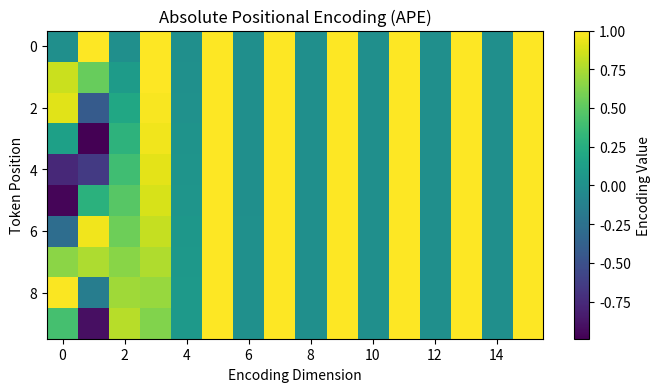
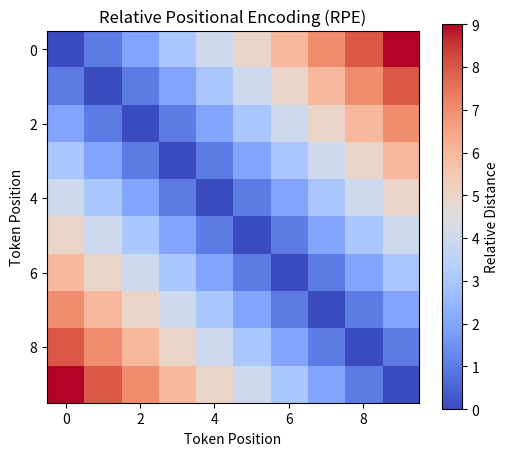
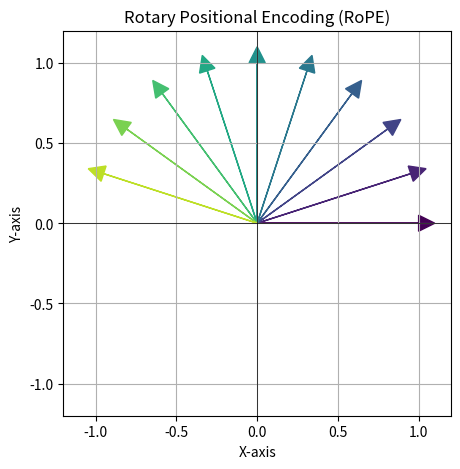

The script that saved these images, in order:
import numpy as np
import matplotlib.pyplot as plt

# Function to generate absolute positional encoding (heatmap)
def plot_absolute_encoding():
    positions = np.arange(10)
    dimensions = np.arange(16)
    encoding = np.array([[np.sin(pos / (10000 ** (2 * i / 16))) if i % 2 == 0 
                          else np.cos(pos / (10000 ** (2 * (i-1) / 16))) 
                          for i in dimensions] for pos in positions])

    plt.figure(figsize=(8, 4))
    plt.imshow(encoding, aspect='auto', cmap='viridis')
    plt.colorbar(label="Encoding Value")
    plt.xlabel("Encoding Dimension")
    plt.ylabel("Token Position")
    plt.title("Absolute Positional Encoding (APE)")
    plt.show()

# Function to generate relative positional encoding (distance matrix)
def plot_relative_encoding():
    positions = np.arange(10)
    relative_encoding = np.abs(positions[:, None] - positions[None, :])  # Distance matrix

    plt.figure(figsize=(6, 5))
    plt.imshow(relative_encoding, cmap='coolwarm', interpolation='nearest')
    plt.colorbar(label="Relative Distance")
    plt.xlabel("Token Position")
    plt.ylabel("Token Position")
    plt.title("Relative Positional Encoding (RPE)")
    plt.show()

# Function to generate rotary positional encoding (rotation visualization)
def plot_rotary_encoding():
    positions = np.arange(10)
    angles = positions * (np.pi / 10)  # Rotation angles based on position

    plt.figure(figsize=(5, 5))
    for i, angle in enumerate(angles):
        x, y = np.cos(angle), np.sin(angle)
        plt.arrow(0, 0, x, y, head_width=0.1, head_length=0.1, color=plt.cm.viridis(i / len(angles)))

    plt.xlim(-1.2, 1.2)
    plt.ylim(-1.2, 1.2)
    plt.axhline(0, color='black', linewidth=0.5)
    plt.axvline(0, color='black', linewidth=0.5)
    plt.title("Rotary Positional Encoding (RoPE)")
    plt.xlabel("X-axis")
    plt.ylabel("Y-axis")
    plt.grid(True)
    plt.show()

# Generate all three visualizations
plot_absolute_encoding()
plot_relative_encoding()
plot_rotary_encoding()
